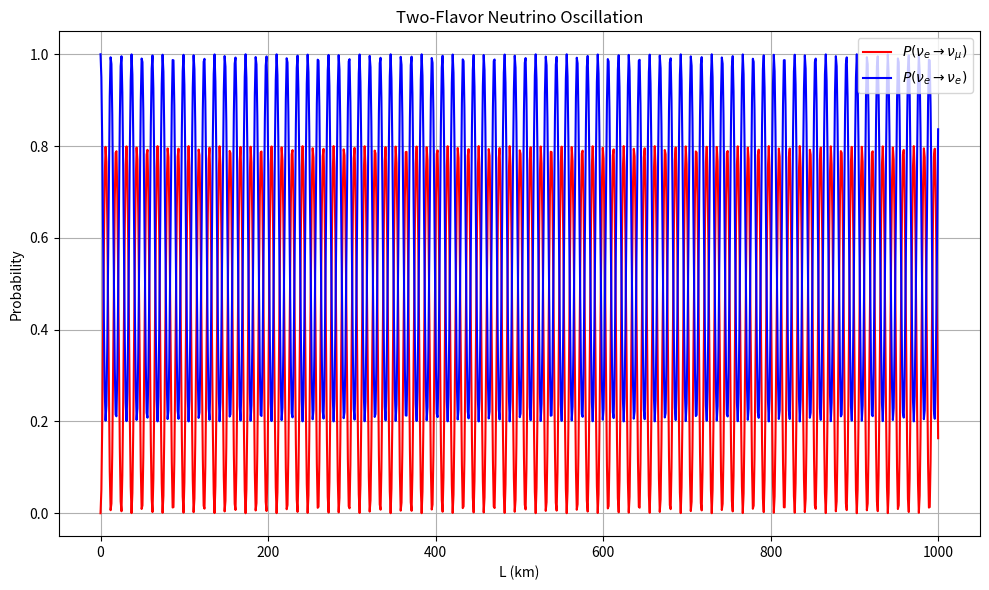

Source code (Python):
import numpy as np
import matplotlib.pyplot as plt

#  parameters
delta_m2 = 0.001      # in eV^2
sin2_2theta = 0.8      # sin^2(2θ)
E = 5              # Neutrino energy in MeV

# Distance from 0 to 1000 km
L = np.linspace(0, 1000, 1000)  # in km

# Oscillation phase with proper conversion factor
# factor 1270 is when we convert L from km to eV and E from MeV to eV
phase =  1270 * delta_m2 * L / E

# Oscillation and survival probabilities
P_emu = sin2_2theta * np.sin(phase)**2
P_ee = 1 - P_emu

# Plottin
plt.figure(figsize=(10, 6))
plt.plot(L, P_emu, label=r'$P(\nu_e \rightarrow \nu_\mu)$', color='red')
plt.plot(L, P_ee, label=r'$P(\nu_e \rightarrow \nu_e)$', color='blue')
plt.xlabel('L (km)')
plt.ylabel('Probability')
plt.title('Two-Flavor Neutrino Oscillation')
plt.grid(True)
plt.legend()
plt.tight_layout()
plt.show()
